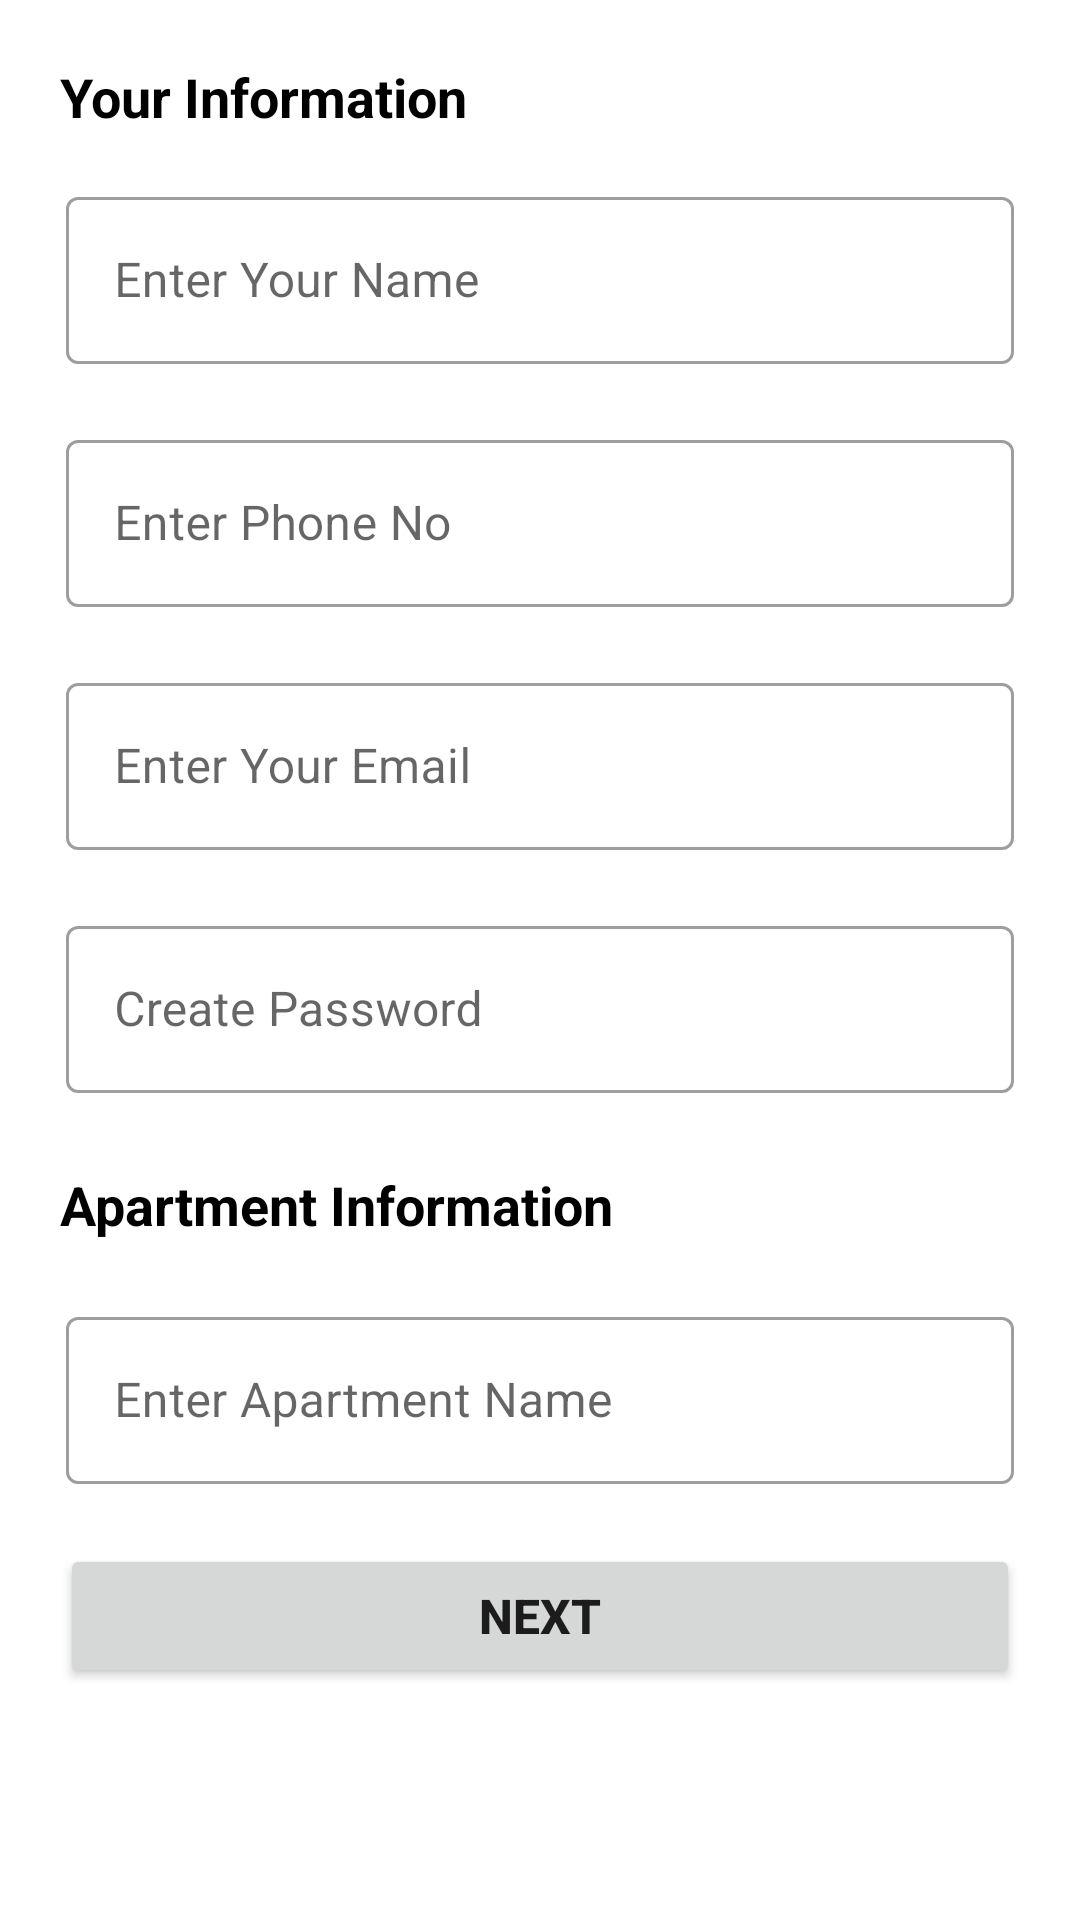

Here is an Android app screen rendered from its layout file. Give the layout XML and the strings, colors and styles it references.
<!-- AndroidManifest.xml: application theme Theme.Mark1 -->
<!-- res/layout/activity_register_apartment.xml -->
<?xml version="1.0" encoding="utf-8"?>
<ScrollView
    xmlns:android="http://schemas.android.com/apk/res/android"
    xmlns:app="http://schemas.android.com/apk/res-auto"
    xmlns:tools="http://schemas.android.com/tools"
    android:layout_width="match_parent"
    android:layout_height="match_parent"
    tools:context=".RegisterApartment">

        <LinearLayout

            android:layout_width="match_parent"
            android:layout_height="wrap_content"
            android:orientation="vertical">

            <TextView
                android:layout_width="match_parent"
                android:layout_height="wrap_content"
                android:text="@string/yourInfo"
                android:textSize="18sp"
                android:textStyle="bold"
                android:textColor="@color/black"
                android:layout_marginLeft="20dp"
                android:layout_marginTop="20dp"
                android:layout_marginRight="20dp"
                >
            </TextView>

            
            
            
            <com.google.android.material.textfield.TextInputLayout

                style="@style/Widget.MaterialComponents.TextInputLayout.OutlinedBox"

                android:layout_width="match_parent"
                android:layout_height="wrap_content"
                android:layout_marginStart="22dp"
                android:layout_marginTop="16dp"
                android:layout_marginEnd="22dp"
                android:hint="@string/enterName"
                android:inputType="text"
                android:importantForAutofill="no"
                >

                
                <com.google.android.material.textfield.TextInputEditText
                    android:id="@+id/editTextRegisterName"
                    android:layout_width="match_parent"
                    android:layout_height="wrap_content"
                    android:inputType="text"/>

            </com.google.android.material.textfield.TextInputLayout>














            <com.google.android.material.textfield.TextInputLayout

                style="@style/Widget.MaterialComponents.TextInputLayout.OutlinedBox"

                android:layout_width="match_parent"
                android:layout_height="wrap_content"
                android:layout_marginStart="22dp"
                android:layout_marginTop="20dp"
                android:layout_marginEnd="22dp"
                android:hint="@string/enterPhoneNo"
                android:inputType="phone"
                android:importantForAutofill="no"
                >

                
                <com.google.android.material.textfield.TextInputEditText
                    android:id="@+id/editTextRegisterPhoneNo"
                    android:layout_width="match_parent"
                    android:layout_height="wrap_content"
                    android:inputType="phone"/>

            </com.google.android.material.textfield.TextInputLayout>














            <com.google.android.material.textfield.TextInputLayout

                style="@style/Widget.MaterialComponents.TextInputLayout.OutlinedBox"

                android:layout_width="match_parent"
                android:layout_height="wrap_content"
                android:layout_marginStart="22dp"
                android:layout_marginTop="20dp"
                android:layout_marginEnd="22dp"
                android:hint="@string/enterEmail"
                android:inputType="textEmailAddress"
                android:importantForAutofill="no"
                >

                
                <com.google.android.material.textfield.TextInputEditText
                    android:id="@+id/editTextRegisterEmail"
                    android:layout_width="match_parent"
                    android:layout_height="wrap_content"
                    android:inputType="textEmailAddress"/>

            </com.google.android.material.textfield.TextInputLayout>














            <com.google.android.material.textfield.TextInputLayout

                style="@style/Widget.MaterialComponents.TextInputLayout.OutlinedBox"

                android:layout_width="match_parent"
                android:layout_height="wrap_content"
                android:layout_marginStart="22dp"
                android:layout_marginTop="20dp"
                android:layout_marginEnd="22dp"
                android:hint="@string/createPassword"
                android:inputType="textEmailAddress"
                android:importantForAutofill="no"
                >

                
                <com.google.android.material.textfield.TextInputEditText
                    android:id="@+id/editTextRegisterPassword"
                    android:layout_width="match_parent"
                    android:layout_height="wrap_content"
                    android:inputType="textPassword"/>

            </com.google.android.material.textfield.TextInputLayout>















            <TextView
                android:layout_width="match_parent"
                android:layout_height="wrap_content"
                android:text="@string/apartmentInfo"
                android:textSize="18sp"
                android:textStyle="bold"
                android:textColor="@color/black"
                android:layout_marginLeft="20dp"
                android:layout_marginTop="25dp"
                android:layout_marginRight="20dp"
                >
            </TextView>


            <com.google.android.material.textfield.TextInputLayout

                style="@style/Widget.MaterialComponents.TextInputLayout.OutlinedBox"

                android:layout_width="match_parent"
                android:layout_height="wrap_content"
                android:layout_marginStart="22dp"
                android:layout_marginTop="20dp"
                android:layout_marginEnd="22dp"
                android:hint="@string/registerApartmentName"
                android:inputType="textEmailAddress"
                android:importantForAutofill="no"
                >

                
                <com.google.android.material.textfield.TextInputEditText
                    android:id="@+id/editTextRegisterApartmentName"
                    android:layout_width="match_parent"
                    android:layout_height="wrap_content"
                    android:inputType="text"/>

            </com.google.android.material.textfield.TextInputLayout>














            <Button
                android:id="@+id/buttonRegisterNext"
                android:layout_width="match_parent"
                android:layout_height="0dp"
                android:layout_marginStart="20dp"
                android:layout_marginTop="20dp"
                android:layout_marginEnd="20dp"
                android:layout_weight="3"
                android:text="@string/next"
                android:textSize="16sp"
                android:textStyle="bold" />
        </LinearLayout>

</ScrollView>
<!-- resources referenced by this layout -->
<resources>
  <string name="apartmentInfo">Apartment Information</string>
  <string name="createPassword">Create Password</string>
  <string name="enterEmail">Enter Your Email</string>
  <string name="enterName">Enter Your Name</string>
  <string name="enterPhoneNo">Enter Phone No</string>
  <string name="next">Next</string>
  <string name="registerApartmentName">Enter Apartment Name</string>
  <string name="yourInfo">Your Information</string>
  <style name="Theme.Mark1" parent="Theme.MaterialComponents.DayNight.DarkActionBar">
          
          <item name="colorPrimary">#F44336</item>
          <item name="colorPrimaryVariant">#E43124</item>
          <item name="colorOnPrimary">@color/white</item>
          
          <item name="colorSecondary">#F44336</item>
          <item name="colorSecondaryVariant">@color/teal_700</item>
          <item name="colorOnSecondary">@color/black</item>
          
          <item name="android:statusBarColor" tools:targetApi="l">?attr/colorPrimaryVariant</item>
          
      </style>
  <!-- not gathered from this repository: default colours our renderer supplied (Android Studio template values) -->
  <color name="teal_700">#FF018786</color>
  <color name="black">#FF000000</color>
  <color name="white">#FFFFFFFF</color>
</resources>
